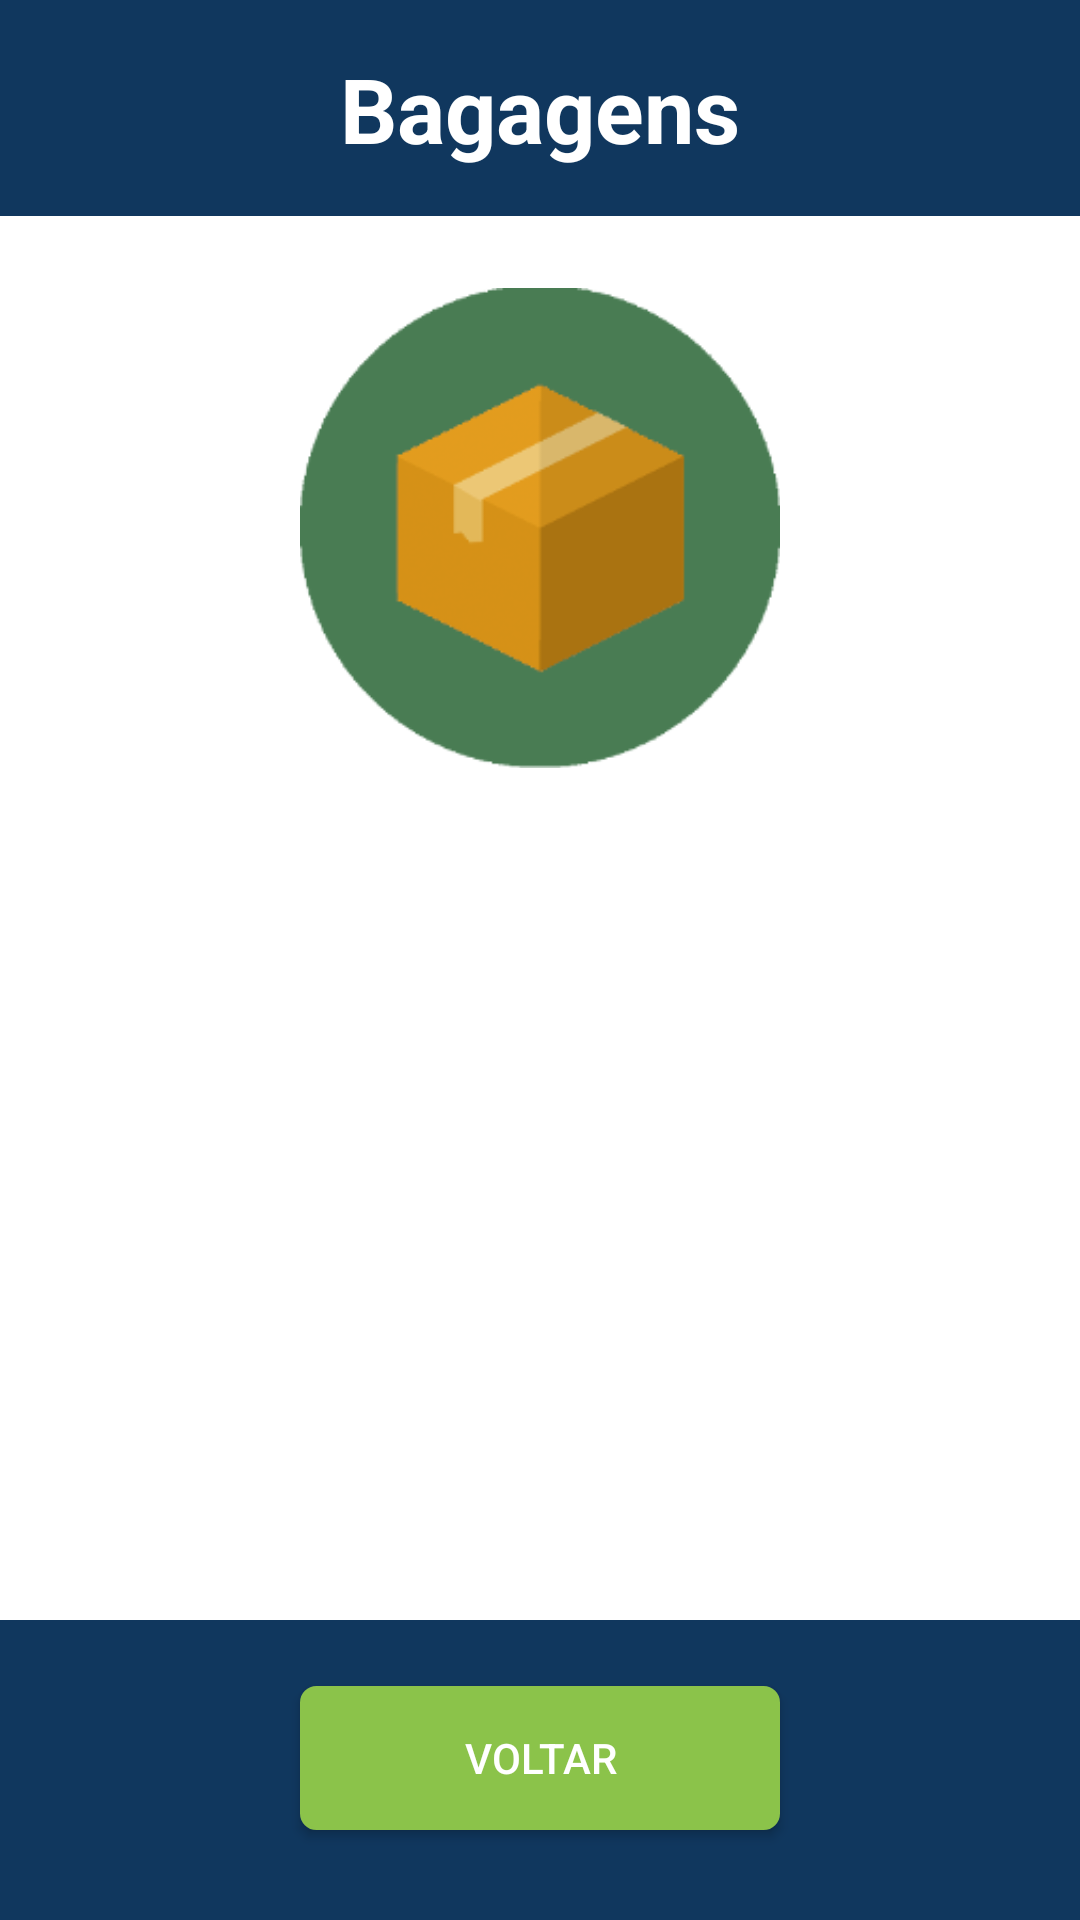

The Android layout XML behind this screen, and the referenced resources:
<!-- AndroidManifest.xml: application theme Theme.App_coleta_de_bagagens -->
<!-- res/layout/baggage_show_activity.xml -->
<?xml version="1.0" encoding="utf-8"?>
<androidx.constraintlayout.widget.ConstraintLayout xmlns:android="http://schemas.android.com/apk/res/android"
    xmlns:app="http://schemas.android.com/apk/res-auto"
    xmlns:tools="http://schemas.android.com/tools"
    android:layout_width="match_parent"
    android:layout_height="match_parent"
    android:background="@color/colorPrimary"
    tools:context=".activities.baggages.BaggageShowActivity">

    <TextView
        android:id="@+id/textHeader"
        android:layout_width="match_parent"
        android:layout_height="wrap_content"
        android:layout_marginStart="24dp"
        android:layout_marginLeft="24dp"
        android:layout_marginTop="16dp"
        android:layout_marginEnd="24dp"
        android:layout_marginRight="24dp"
        android:layout_marginBottom="15dp"
        android:gravity="center|center_horizontal|center_vertical"
        android:text="@string/baggage"
        android:textColor="@color/colorSecondary"
        android:textSize="30sp"
        android:textStyle="bold"
        app:layout_constraintBottom_toTopOf="@+id/scrollView"
        app:layout_constraintEnd_toEndOf="parent"
        app:layout_constraintHorizontal_bias="0.0"
        app:layout_constraintStart_toStartOf="parent"
        app:layout_constraintTop_toTopOf="parent"
        app:layout_constraintVertical_bias="0.0" />

    <ScrollView
        android:id="@+id/scrollView"
        android:layout_width="match_parent"
        android:layout_height="match_parent"
        android:layout_marginTop="72dp"
        android:layout_marginBottom="100dp"
        android:background="@color/colorSecondary"
        app:layout_constraintBottom_toBottomOf="parent"
        app:layout_constraintEnd_toEndOf="parent"
        app:layout_constraintHorizontal_bias="0.0"
        app:layout_constraintStart_toStartOf="parent"
        app:layout_constraintTop_toTopOf="parent"
        app:layout_constraintVertical_bias="1.0">

        <androidx.constraintlayout.widget.ConstraintLayout
            android:layout_width="match_parent"
            android:layout_height="wrap_content">

            <ImageView
                android:id="@+id/imageBaggageIcon"
                android:layout_width="160dp"
                android:layout_height="160dp"
                android:layout_gravity="center_horizontal|center_vertical"
                android:layout_marginTop="24dp"
                android:orientation="vertical"
                app:layout_constraintBottom_toTopOf="@+id/linearLayout"
                app:layout_constraintEnd_toEndOf="parent"
                app:layout_constraintStart_toStartOf="parent"
                app:layout_constraintTop_toTopOf="parent"
                app:srcCompat="@drawable/baggage_avatar" />

            <LinearLayout
                android:id="@+id/linearLayout"
                android:layout_width="match_parent"
                android:layout_height="wrap_content"
                android:layout_marginStart="24dp"
                android:layout_marginLeft="24dp"
                android:layout_marginTop="24dp"
                android:layout_marginEnd="24dp"
                android:layout_marginRight="24dp"
                android:layout_marginBottom="32dp"
                android:gravity="center"
                android:orientation="vertical"
                app:layout_constraintBottom_toBottomOf="parent"
                app:layout_constraintEnd_toEndOf="parent"
                app:layout_constraintStart_toStartOf="parent"
                app:layout_constraintTop_toBottomOf="@+id/imageBaggageIcon">


            </LinearLayout>

        </androidx.constraintlayout.widget.ConstraintLayout>
    </ScrollView>

    <Button
        android:id="@+id/buttonSalvar"
        android:layout_width="0dp"
        android:layout_height="wrap_content"
        android:layout_marginStart="100dp"
        android:layout_marginLeft="100dp"
        android:layout_marginTop="24dp"
        android:layout_marginEnd="100dp"
        android:layout_marginRight="100dp"
        android:layout_marginBottom="32dp"
        android:background="@drawable/button_rounded_border_secondary"
        android:gravity="center"
        android:onClick="back"
        android:text="@string/back"
        android:textColor="#FFFFFF"
        app:layout_constraintBottom_toBottomOf="parent"
        app:layout_constraintEnd_toEndOf="parent"
        app:layout_constraintStart_toStartOf="parent"
        app:layout_constraintTop_toBottomOf="@+id/scrollView" />

</androidx.constraintlayout.widget.ConstraintLayout>
<!-- resources referenced by this layout -->
<resources>
  <color name="colorPrimary">#10375e</color>
  <color name="colorSecondary">#FFFFFF</color>
  <!-- drawable baggage_avatar: png bitmap (drawable-v24, 21593 bytes) -->
  <!-- drawable button_rounded_border_secondary (drawable) -->
  <?xml version="1.0" encoding="utf-8"?>
  <shape xmlns:android="http://schemas.android.com/apk/res/android">
  
      
      <solid android:color="#8BC34A" />
  
      
      <stroke
          android:width="1dp"
          android:color="#8BC34A" />
  
      
      <corners android:radius="5dp" />
  </shape>
  <string name="back">Voltar</string>
  <string name="baggage">Bagagens</string>
  <style name="Theme.App_coleta_de_bagagens" parent="Theme.MaterialComponents.DayNight.DarkActionBar">
          
          <item name="colorPrimary">@color/purple_500</item>
          <item name="colorPrimaryVariant">@color/purple_700</item>
          <item name="colorOnPrimary">@color/white</item>
          
          <item name="colorSecondary">@color/teal_200</item>
          <item name="colorSecondaryVariant">@color/teal_700</item>
          <item name="colorOnSecondary">@color/black</item>
          
          <item name="android:statusBarColor" tools:targetApi="l">?attr/colorPrimaryVariant</item>
          
      </style>
  <color name="purple_500">#FF6200EE</color>
  <color name="purple_700">#FF3700B3</color>
  <color name="white">#FFFFFFFF</color>
  <color name="teal_200">#FF03DAC5</color>
  <color name="teal_700">#FF018786</color>
  <color name="black">#FF000000</color>
</resources>
